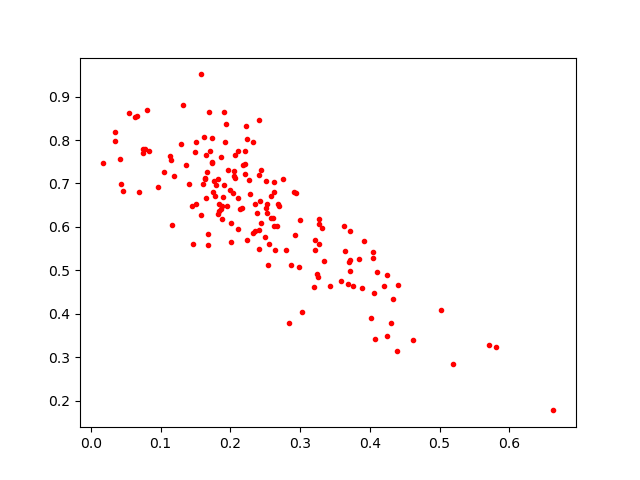

The table this chart was drawn from, first rows:
0.13654464, 0.74297404
0.3277, 0.6069
0.04244, 0.7552
0.1157, 0.6054
0.2613, 0.6206
0.2207, 0.7741
0.2142, 0.6417
0.2001, 0.6841
0.1888, 0.6696
0.2045, 0.678
0.04586, 0.6832
0.1459, 0.5614
0.2072, 0.765
0.3273, 0.6193
0.3916, 0.5684
0.3755, 0.464
0.242, 0.6598
0.2216, 0.7457
0.1511, 0.6533
0.4618, 0.3395
0.1767, 0.7046
0.5812, 0.3235
0.3848, 0.5265
0.1844, 0.6367
0.1742, 0.8042
0.03509, 0.7978
0.4252, 0.3492
0.3236, 0.4914
0.4394, 0.3137
0.258, 0.6203
0.1644, 0.7129
0.4043, 0.5423
0.1634, 0.7106
0.3696, 0.5195
0.2011, 0.6095
0.06862, 0.6803
0.1833, 0.6527
0.2114, 0.6668
0.268, 0.6521
0.161, 0.6987
0.2491, 0.5768
0.1508, 0.7965
0.1861, 0.7618
0.2872, 0.5128
0.2405, 0.5925
0.3627, 0.6022
0.2405, 0.5485
0.1869, 0.6412
0.09689, 0.6921
0.1046, 0.7264
0.4303, 0.379
0.182, 0.6298
0.3217, 0.5479
0.4401, 0.4661
0.1149, 0.7538
0.3204, 0.4625
0.1299, 0.7902
0.2638, 0.5459
0.1713, 0.7748
0.6631, 0.1779
0.251, 0.7066
... 107 more rows
